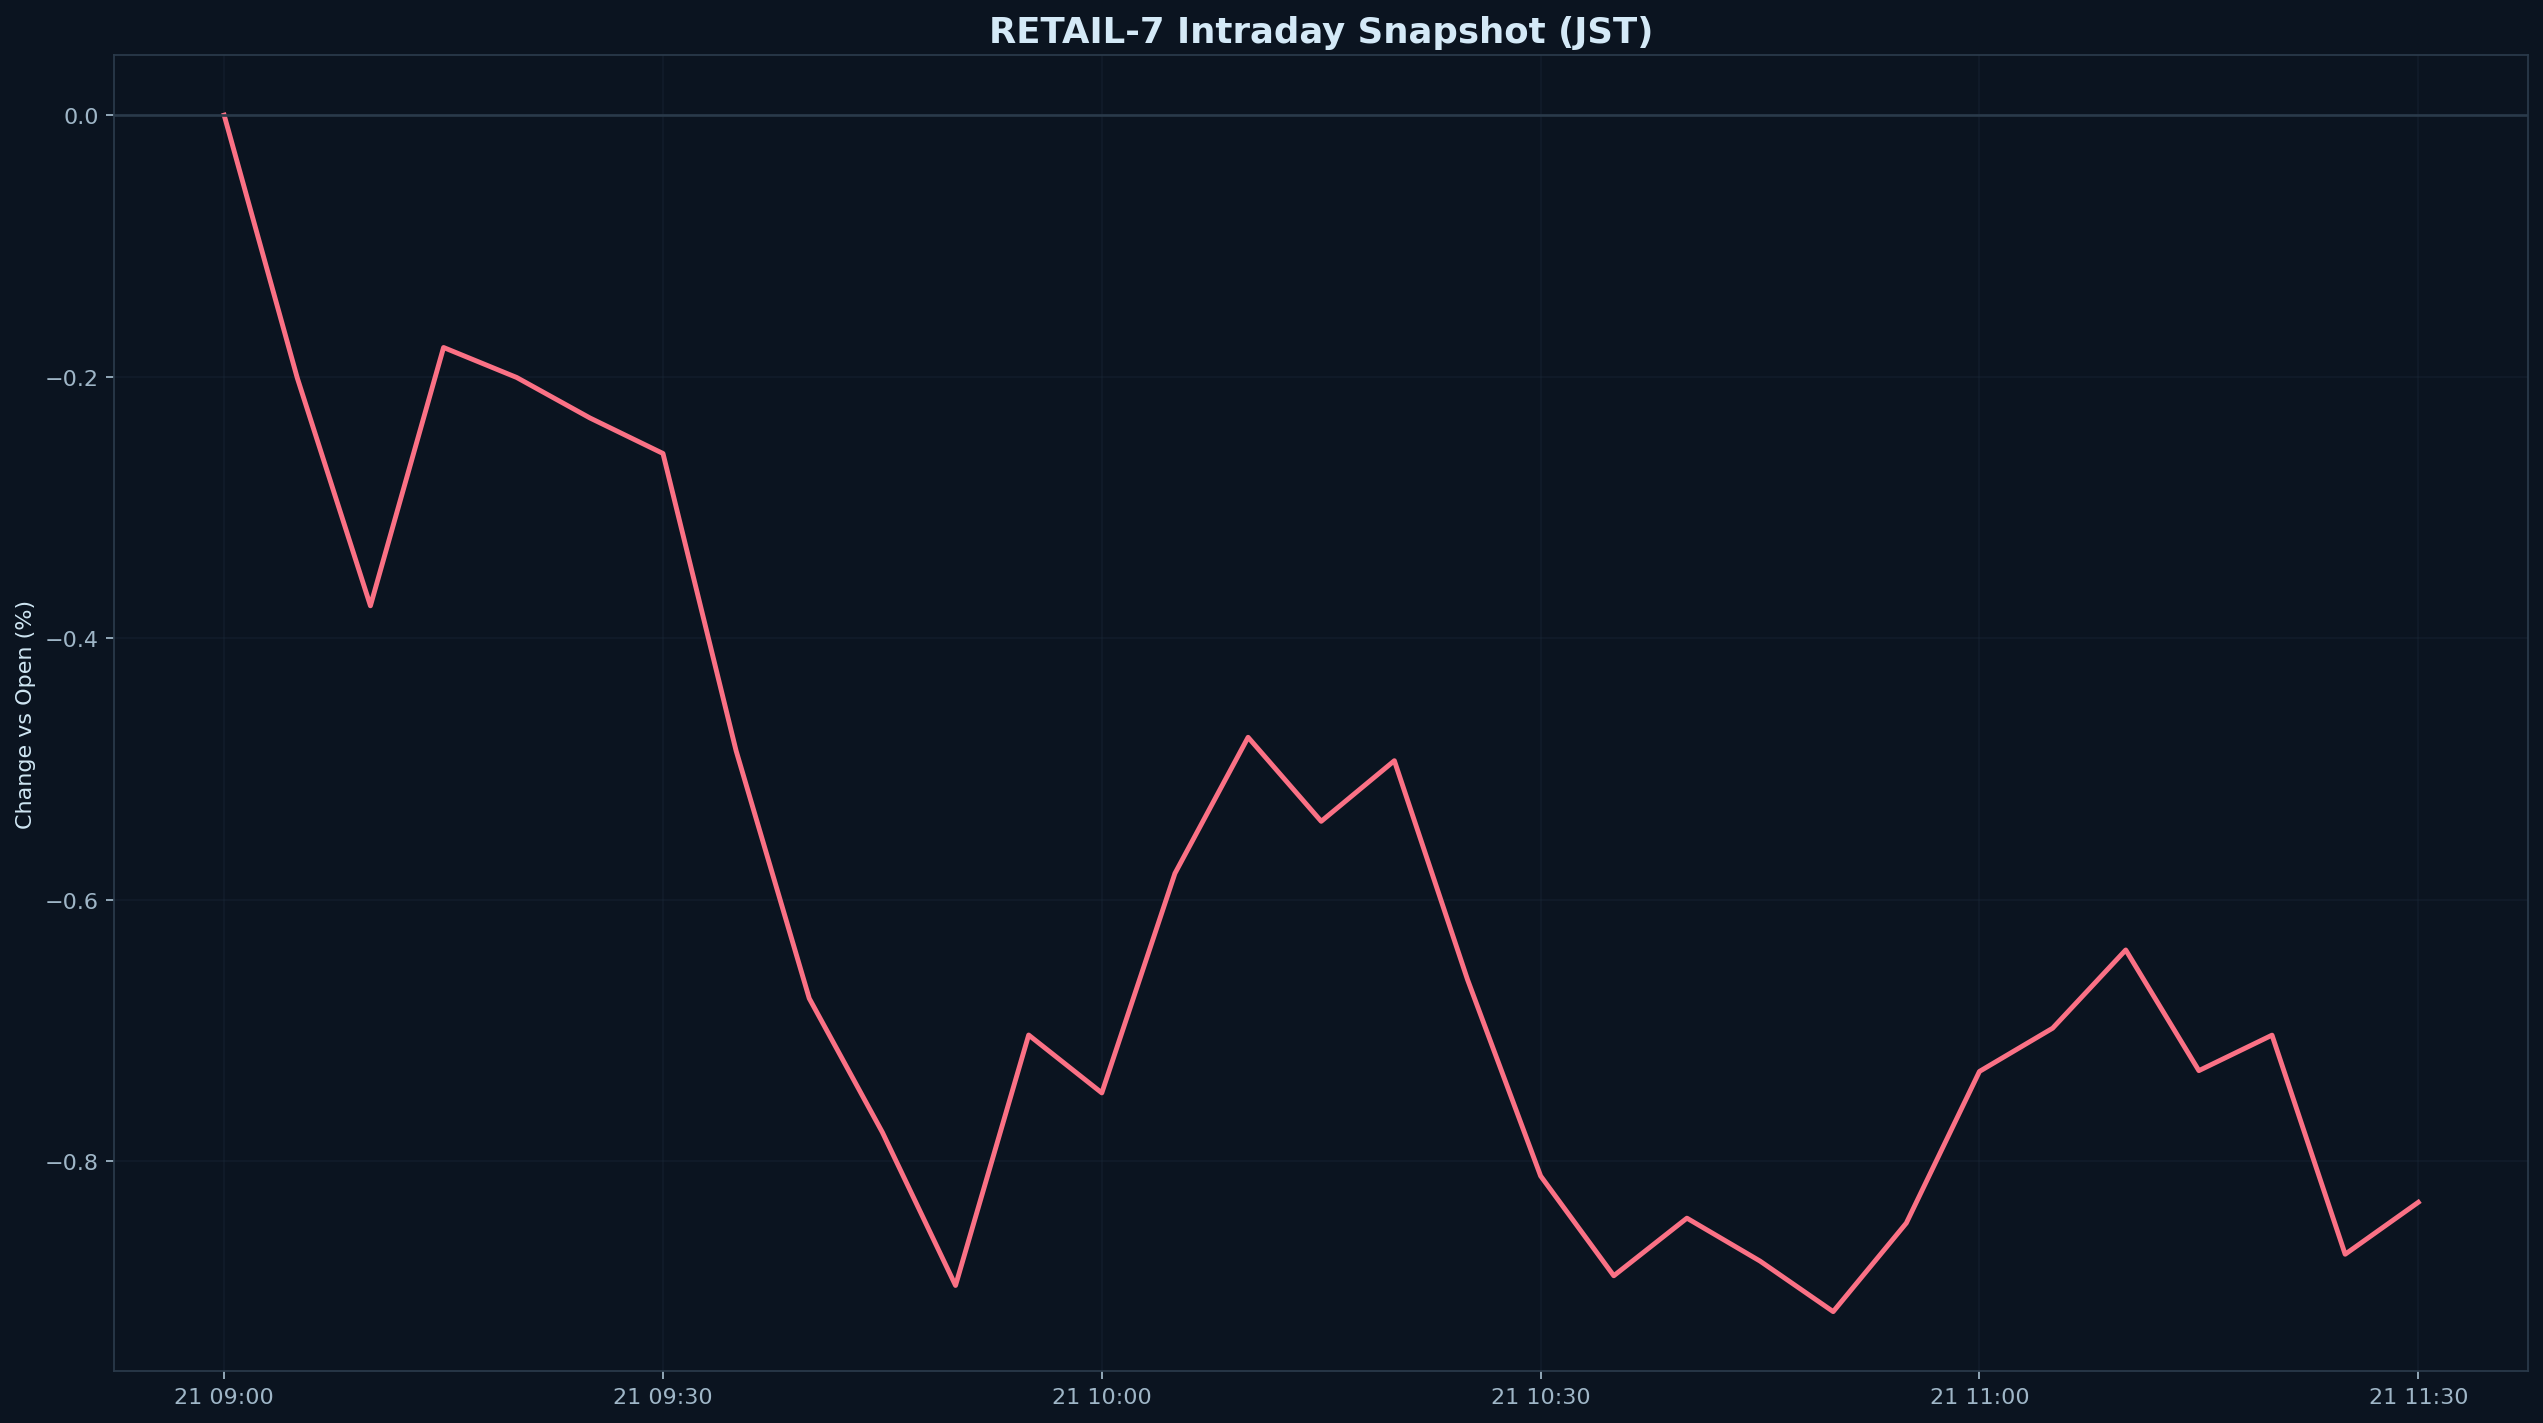

Source data for this figure (header and first rows):
datetime_jst, pct
2026-01-21 09:00:00+09:00, 0.000000
2026-01-21 09:05:00+09:00, -0.201
2026-01-21 09:10:00+09:00, -0.3753
2026-01-21 09:15:00+09:00, -0.1777
2026-01-21 09:20:00+09:00, -0.2006
2026-01-21 09:25:00+09:00, -0.2316
2026-01-21 09:30:00+09:00, -0.2588
2026-01-21 09:35:00+09:00, -0.4862
2026-01-21 09:40:00+09:00, -0.6755
2026-01-21 09:45:00+09:00, -0.778
2026-01-21 09:50:00+09:00, -0.8951
2026-01-21 09:55:00+09:00, -0.7036
2026-01-21 10:00:00+09:00, -0.7478
2026-01-21 10:05:00+09:00, -0.5799
2026-01-21 10:10:00+09:00, -0.4759
2026-01-21 10:15:00+09:00, -0.5401
2026-01-21 10:20:00+09:00, -0.4938
2026-01-21 10:25:00+09:00, -0.6611
2026-01-21 10:30:00+09:00, -0.8114
2026-01-21 10:35:00+09:00, -0.8877
2026-01-21 10:40:00+09:00, -0.8436
2026-01-21 10:45:00+09:00, -0.8765
2026-01-21 10:50:00+09:00, -0.9151
2026-01-21 10:55:00+09:00, -0.8474
2026-01-21 11:00:00+09:00, -0.7314
2026-01-21 11:05:00+09:00, -0.6984
2026-01-21 11:10:00+09:00, -0.6385
2026-01-21 11:15:00+09:00, -0.7308
2026-01-21 11:20:00+09:00, -0.7037
2026-01-21 11:25:00+09:00, -0.8713
2026-01-21 11:30:00+09:00, -0.8315
